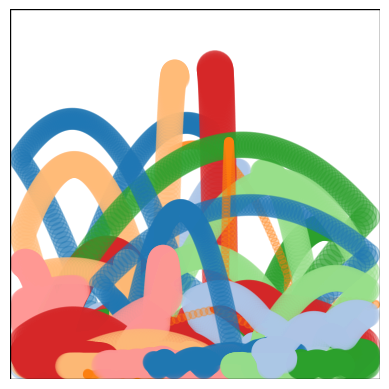
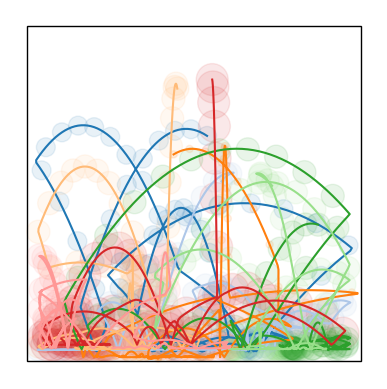
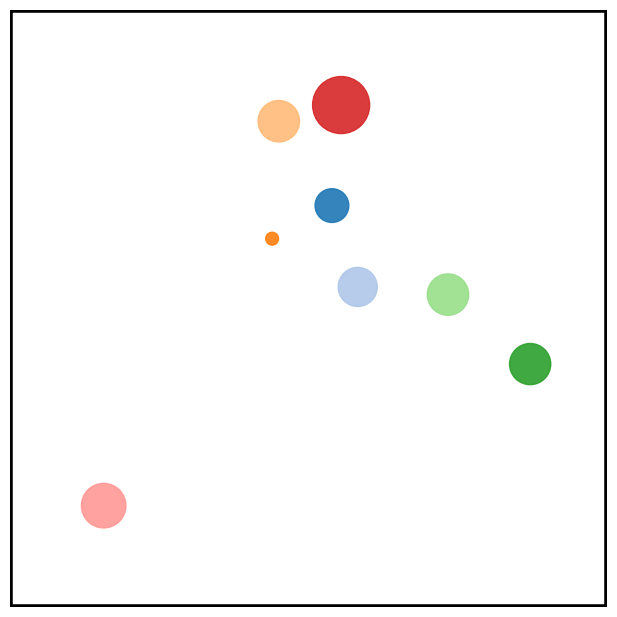

Write the Python code that produced these figures, in order. (Note: this script raises an exception after producing the figures.)
import numpy as np
import matplotlib.pyplot as plt
from matplotlib.patches import Circle, Rectangle

np.random.seed(0)

# ------------------------- physical parameters --------------------------
g = np.array([0, -9.81])

balls = 8

# initial conditions
p0 = np.random.uniform(0.1, 0.9, (balls, 2))
v0 = np.random.uniform(-1, 1, (balls, 2))
R = np.random.uniform(0.01,0.05, balls)


# debugging
# g = np.array([0, 0])
# p0 = np.array([[0.1, 0.5], [0.9, 0.45]])
# v0 = np.array([[1, 0], [-1, 0]])
# R = np.array([0.05, 0.01])

m = R**2

bounds = [[0, 1], [0, 1]] # x, y

e = 0.9 #0.9
# ------------------------------ simulation ------------------------------
dt = 5e-3 #1e-2
N = 800 # 200
# N = 200 #80 #200

p = np.zeros((N + 1, balls, 2))

v = v0
p[0] = p0
for n in range(N):
    # symplectic Euler
    v = v + g * dt
    p[n + 1] = p[n] + v * dt

    # boundary contact
    left = (p[n + 1, :, 0] < bounds[0][0] + R) #& (v[:, 0] < 0)
    right = (p[n + 1, :, 0] > bounds[0][1] - R) #& (v[:, 0] > 0)
    p[n + 1, left, 0] = bounds[0][0] + R[left]
    p[n + 1, right, 0] = bounds[0][1] - R[right]
    v[left, 0] *= -e
    v[right, 0] *= -e

    bot = (p[n + 1, :, 1] < bounds[1][0] + R) #& (v[:, 1] < 0)
    top = (p[n + 1, :, 1] > bounds[1][1] - R) #& (v[:, 1] > 0)
    p[n + 1, bot, 1] = bounds[1][0] + R[bot]
    p[n + 1, top, 1] = bounds[1][1] - R[top]
    v[bot, 1] *= -e
    v[top, 1] *= -e

    # ball-ball contact
    for i in range(balls):
        for j in range(i + 1, balls):
            dp = p[n + 1, i] - p[n + 1, j]
            dist = np.linalg.norm(dp)
            min_dist = R[i] + R[j]

            if dist < min_dist:
                n_ij = dp / (dist + 1e-12)
                dv = v[i] - v[j]
                vn = np.dot(dv, n_ij)

                if vn < 0:
                    mi, mj = m[i], m[j]

                    J = -(1 + e) * vn / (1 / mi + 1 / mj)

                    v[i] += (J / mi) * n_ij
                    v[j] -= (J / mj) * n_ij

                    # positional correction (mass-weighted)
                    overlap = min_dist - dist
                    p[n + 1, i] += overlap * (mj / (mi + mj)) * n_ij
                    p[n + 1, j] -= overlap * (mi / (mi + mj)) * n_ij
# --------------------------- post-processing ----------------------------
colors = plt.cm.tab20
fig, ax = plt.subplots(dpi=150)
for j in range(0, N, 1):
    for i in range(balls):
        circle = Circle(p[j, i], R[i], fill=True, alpha=0.3, color=colors(i % colors.N))
        ax.add_patch(circle)

xmin, xmax = bounds[0]
ymin, ymax = bounds[1]
rect = Rectangle((xmin, ymin), xmax - xmin,
                 ymax - ymin, fill=False, linewidth=1)

ax.add_patch(rect)
ax.set_aspect('equal')
ax.axis('off')
plt.show()

fig, ax = plt.subplots(dpi=150)
for j in range(0, N, 10):
    for i in range(balls):
        circle = Circle(p[j, i], R[i], fill=True, alpha=0.1, color=colors(i % colors.N))
        ax.add_patch(circle)

for i in range(balls):
    ax.plot(p[:, i, 0], p[:, i, 1], color=colors(i % colors.N))


xmin, xmax = bounds[0]
ymin, ymax = bounds[1]
rect = Rectangle((xmin, ymin), xmax - xmin,
                 ymax - ymin, fill=False, linewidth=1)

ax.add_patch(rect)
ax.set_aspect('equal')
ax.axis('off')
plt.show()


# ------------------------------- animate --------------------------------
plot_every = 2
for j in range(0, N, plot_every):
    colors = plt.cm.tab20
    fig, ax = plt.subplots(figsize=(6,6), dpi=100)
    for i in range(balls):
        circle = Circle(p[j, i], R[i], fill=True, alpha=0.9, color=colors(i % colors.N))
        ax.add_patch(circle)

    xmin, xmax = bounds[0]
    ymin, ymax = bounds[1]
    rect = Rectangle((xmin, ymin), xmax - xmin,
                     ymax - ymin, fill=False, linewidth=4)
    ax.add_patch(rect)
    ax.set_aspect('equal')
    ax.axis('off')
    # ax.set_rasterized(True)
    fig.tight_layout(pad=0.1)
    plt.savefig(f'animation_frames/balls_{j // plot_every}.png')
    plt.close()



# import numpy as np
# import matplotlib.pyplot as plt
#
# # ------------------------- physical parameters --------------------------
# g = np.array([0, -9.81])
#
# # initial conditions
# p0 = np.random.uniform(0.1, 0.9, 2)
# v0 = np.random.uniform(0.1, 0.9, 2)
# R = np.random.uniform(0.01, 0.1)
#
# bounds = [[0, 1], [0, 1]]  # x, y
#
# e = 0.8
# # ------------------------------ simulation ------------------------------
# dt = 1e-2
# N = 200
#
# p = np.zeros((N + 1, 2))
#
# v = v0
# p[0] = p0
# for n in range(N):
#     # symplectic Euler
#     v = v + g * dt
#     p[n + 1] = p[n] + v * dt
#
#     # boundary check
#     if p[n + 1, 0] < bounds[0][0] + R and v[0] < 0:
#         p[n + 1, 0] = bounds[0][0] + R
#         v[0] = -e * v[0]
#     elif p[n + 1, 0] > bounds[0][1] - R and v[0] > 0:
#         p[n + 1, 0] = bounds[0][1] - R
#         v[0] = -e * v[0]
#     if p[n + 1, 1] < bounds[1][0] + R and v[1] < 0:
#         p[n + 1, 1] = bounds[1][0] + R
#         v[1] = -e * v[1]
#     elif p[n + 1, 1] > bounds[1][1] - R and v[1] > 0:
#         p[n + 1, 1] = bounds[1][1] - R
#         v[1] = -e * v[1]
#
# # --------------------------- post-processing ----------------------------
# fig, ax = plt.subplots()
# ax.scatter(p[:, 0], p[:, 1], c='r', s=1)
# plt.show()
